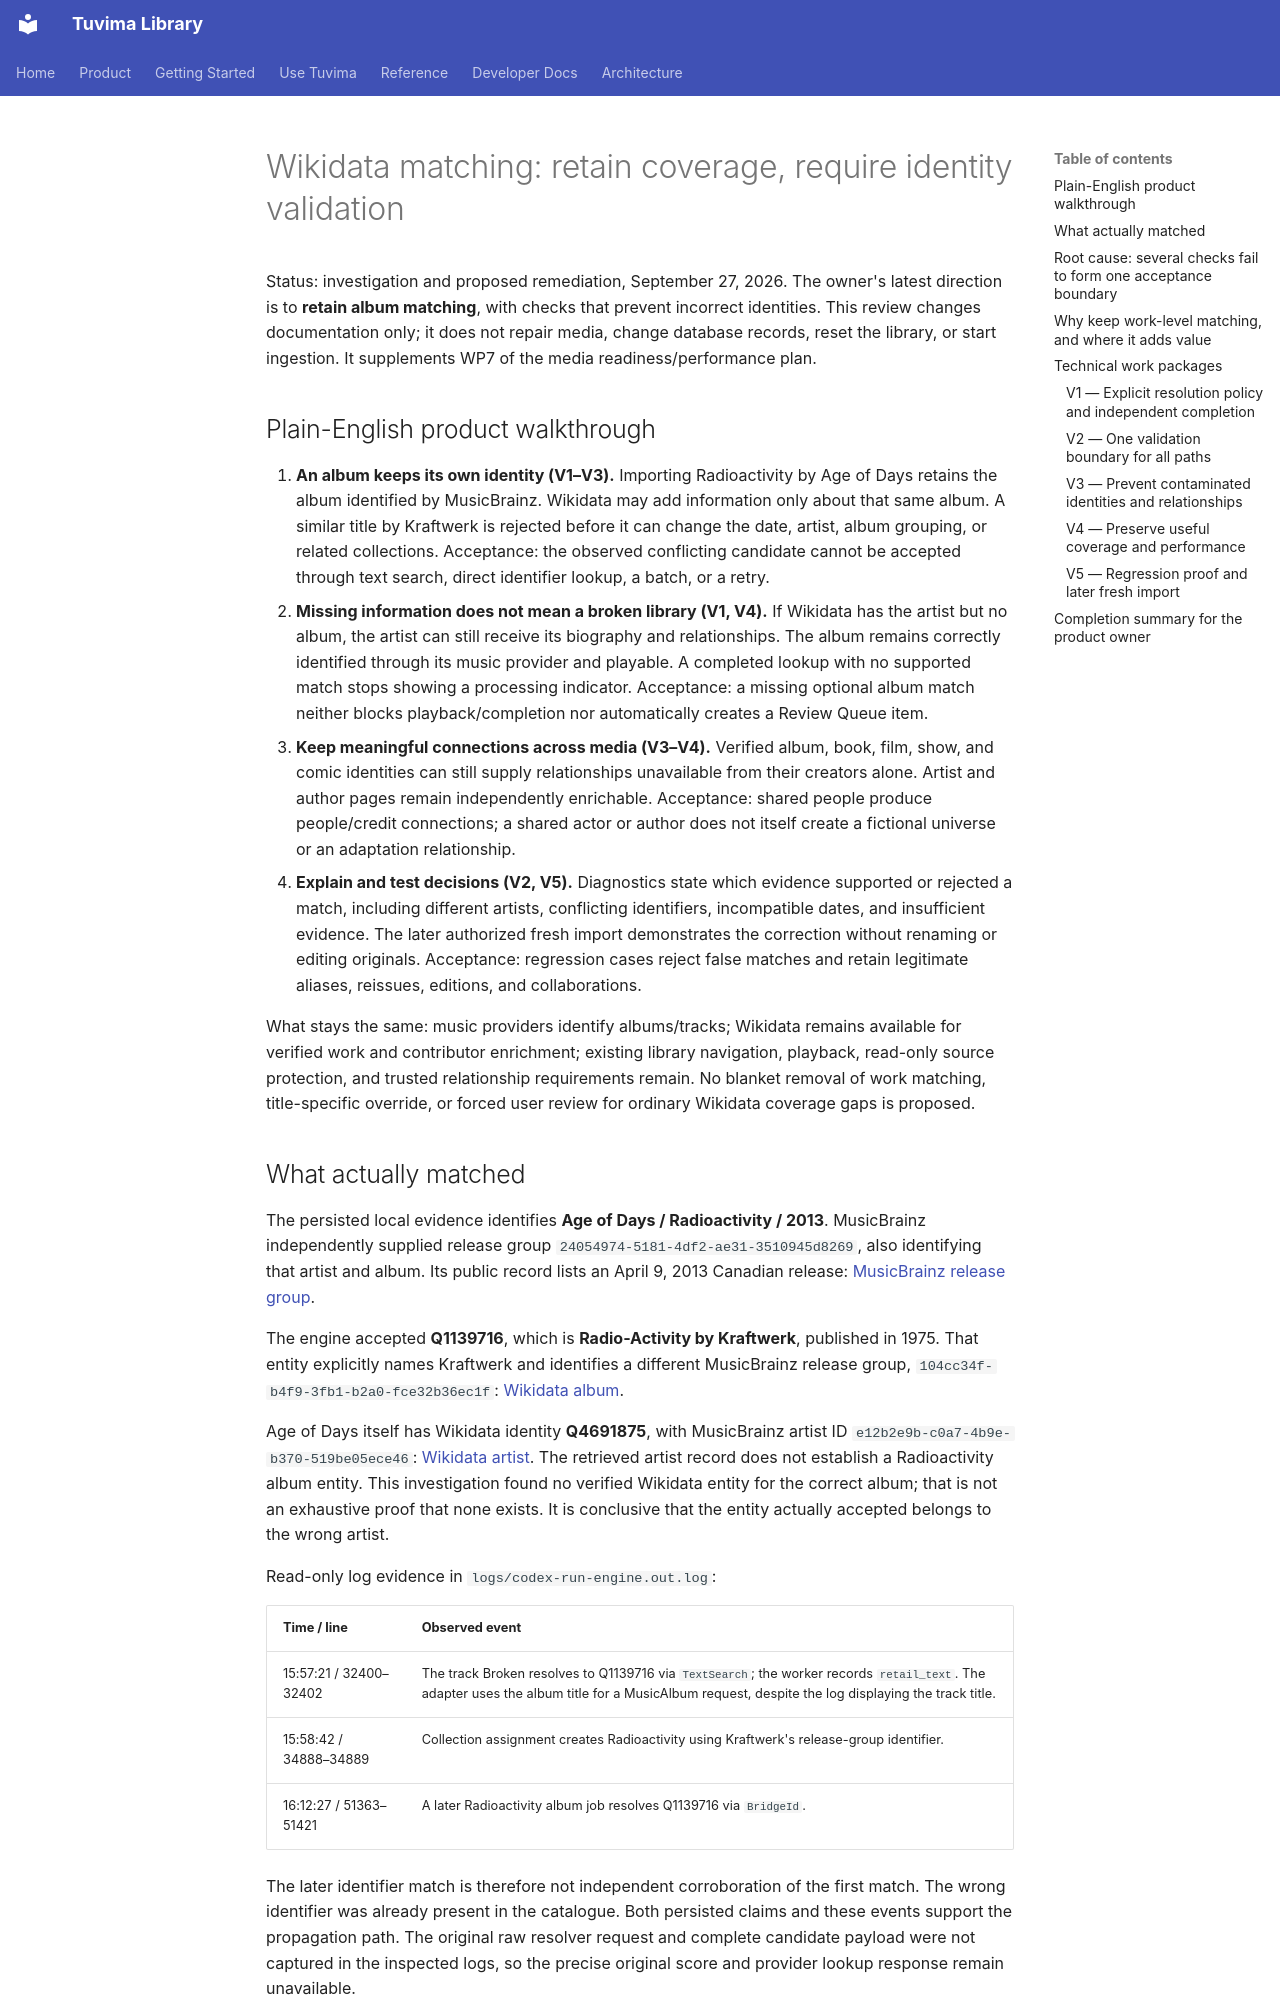

repository: Tuvima/tuvima-library · page: proposals/wikidata-match-validation-review-2026-09-27/index.html · generator: mkdocs

# Wikidata matching: retain coverage, require identity validation

Status: investigation and proposed remediation, September 27, 2026. The owner's latest direction is to **retain album matching**, with checks that prevent incorrect identities. This review changes documentation only; it does not repair media, change database records, reset the library, or start ingestion. It supplements WP7 of the media readiness/performance plan.

## Plain-English product walkthrough

1. **An album keeps its own identity (V1–V3).** Importing Radioactivity by Age of Days retains the album identified by MusicBrainz. Wikidata may add information only about that same album. A similar title by Kraftwerk is rejected before it can change the date, artist, album grouping, or related collections. Acceptance: the observed conflicting candidate cannot be accepted through text search, direct identifier lookup, a batch, or a retry.
2. **Missing information does not mean a broken library (V1, V4).** If Wikidata has the artist but no album, the artist can still receive its biography and relationships. The album remains correctly identified through its music provider and playable. A completed lookup with no supported match stops showing a processing indicator. Acceptance: a missing optional album match neither blocks playback/completion nor automatically creates a Review Queue item.
3. **Keep meaningful connections across media (V3–V4).** Verified album, book, film, show, and comic identities can still supply relationships unavailable from their creators alone. Artist and author pages remain independently enrichable. Acceptance: shared people produce people/credit connections; a shared actor or author does not itself create a fictional universe or an adaptation relationship.
4. **Explain and test decisions (V2, V5).** Diagnostics state which evidence supported or rejected a match, including different artists, conflicting identifiers, incompatible dates, and insufficient evidence. The later authorized fresh import demonstrates the correction without renaming or editing originals. Acceptance: regression cases reject false matches and retain legitimate aliases, reissues, editions, and collaborations.

What stays the same: music providers identify albums/tracks; Wikidata remains available for verified work and contributor enrichment; existing library navigation, playback, read-only source protection, and trusted relationship requirements remain. No blanket removal of work matching, title-specific override, or forced user review for ordinary Wikidata coverage gaps is proposed.

## What actually matched

The persisted local evidence identifies **Age of Days / Radioactivity / 2013**. MusicBrainz independently supplied release group `24054974-5181-4df2-ae31-3510945d8269`, also identifying that artist and album. Its public record lists an April 9, 2013 Canadian release: [MusicBrainz release group](https://musicbrainz.org/release-group/24054974-5181-4df2-ae31-3510945d8269).

The engine accepted **Q1139716**, which is **Radio-Activity by Kraftwerk**, published in 1975. That entity explicitly names Kraftwerk and identifies a different MusicBrainz release group, `104cc34f-b4f9-3fb1-b2a0-fce32b36ec1f`: [Wikidata album](https://www.wikidata.org/wiki/Q1139716).

Age of Days itself has Wikidata identity **Q4691875**, with MusicBrainz artist ID `e12b2e9b-c0a7-4b9e-b370-519be05ece46`: [Wikidata artist](https://www.wikidata.org/wiki/Q4691875). The retrieved artist record does not establish a Radioactivity album entity. This investigation found no verified Wikidata entity for the correct album; that is not an exhaustive proof that none exists. It is conclusive that the entity actually accepted belongs to the wrong artist.

Read-only log evidence in `logs/codex-run-engine.out.log`:

| Time / line | Observed event |
|---|---|
| 15:57:21 / 32400–32402 | The track Broken resolves to Q1139716 via `TextSearch`; the worker records `retail_text`. The adapter uses the album title for a MusicAlbum request, despite the log displaying the track title. |
| 15:58:42 / 34888–34889 | Collection assignment creates Radioactivity using Kraftwerk's release-group identifier. |
| 16:12:27 / 51363–51421 | A later Radioactivity album job resolves Q1139716 via `BridgeId`. |

The later identifier match is therefore not independent corroboration of the first match. The wrong identifier was already present in the catalogue. Both persisted claims and these events support the propagation path. The original raw resolver request and complete candidate payload were not captured in the inspected logs, so the precise original score and provider lookup response remain unavailable.
